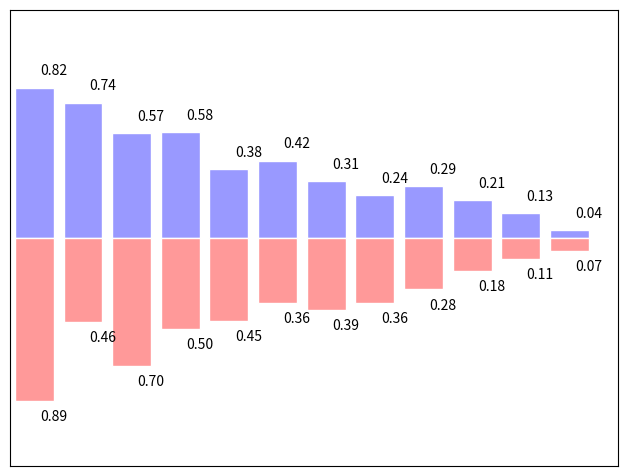

The matplotlib source for this figure:
"""
Bar plots
==========

An example of bar plots with matplotlib.
"""

import matplotlib.pyplot as plt
import numpy as np

n = 12
X = np.arange(n)
rng = np.random.default_rng()
Y1 = (1 - X / float(n)) * rng.uniform(0.5, 1.0, n)
Y2 = (1 - X / float(n)) * rng.uniform(0.5, 1.0, n)

plt.axes([0.025, 0.025, 0.95, 0.95])
plt.bar(X, +Y1, facecolor="#9999ff", edgecolor="white")
plt.bar(X, -Y2, facecolor="#ff9999", edgecolor="white")

for x, y in zip(X, Y1, strict=True):
    plt.text(x + 0.4, y + 0.05, f"{y:.2f}", ha="center", va="bottom")

for x, y in zip(X, Y2, strict=True):
    plt.text(x + 0.4, -y - 0.05, f"{y:.2f}", ha="center", va="top")

plt.xlim(-0.5, n)
plt.xticks([])
plt.ylim(-1.25, 1.25)
plt.yticks([])

plt.show()
